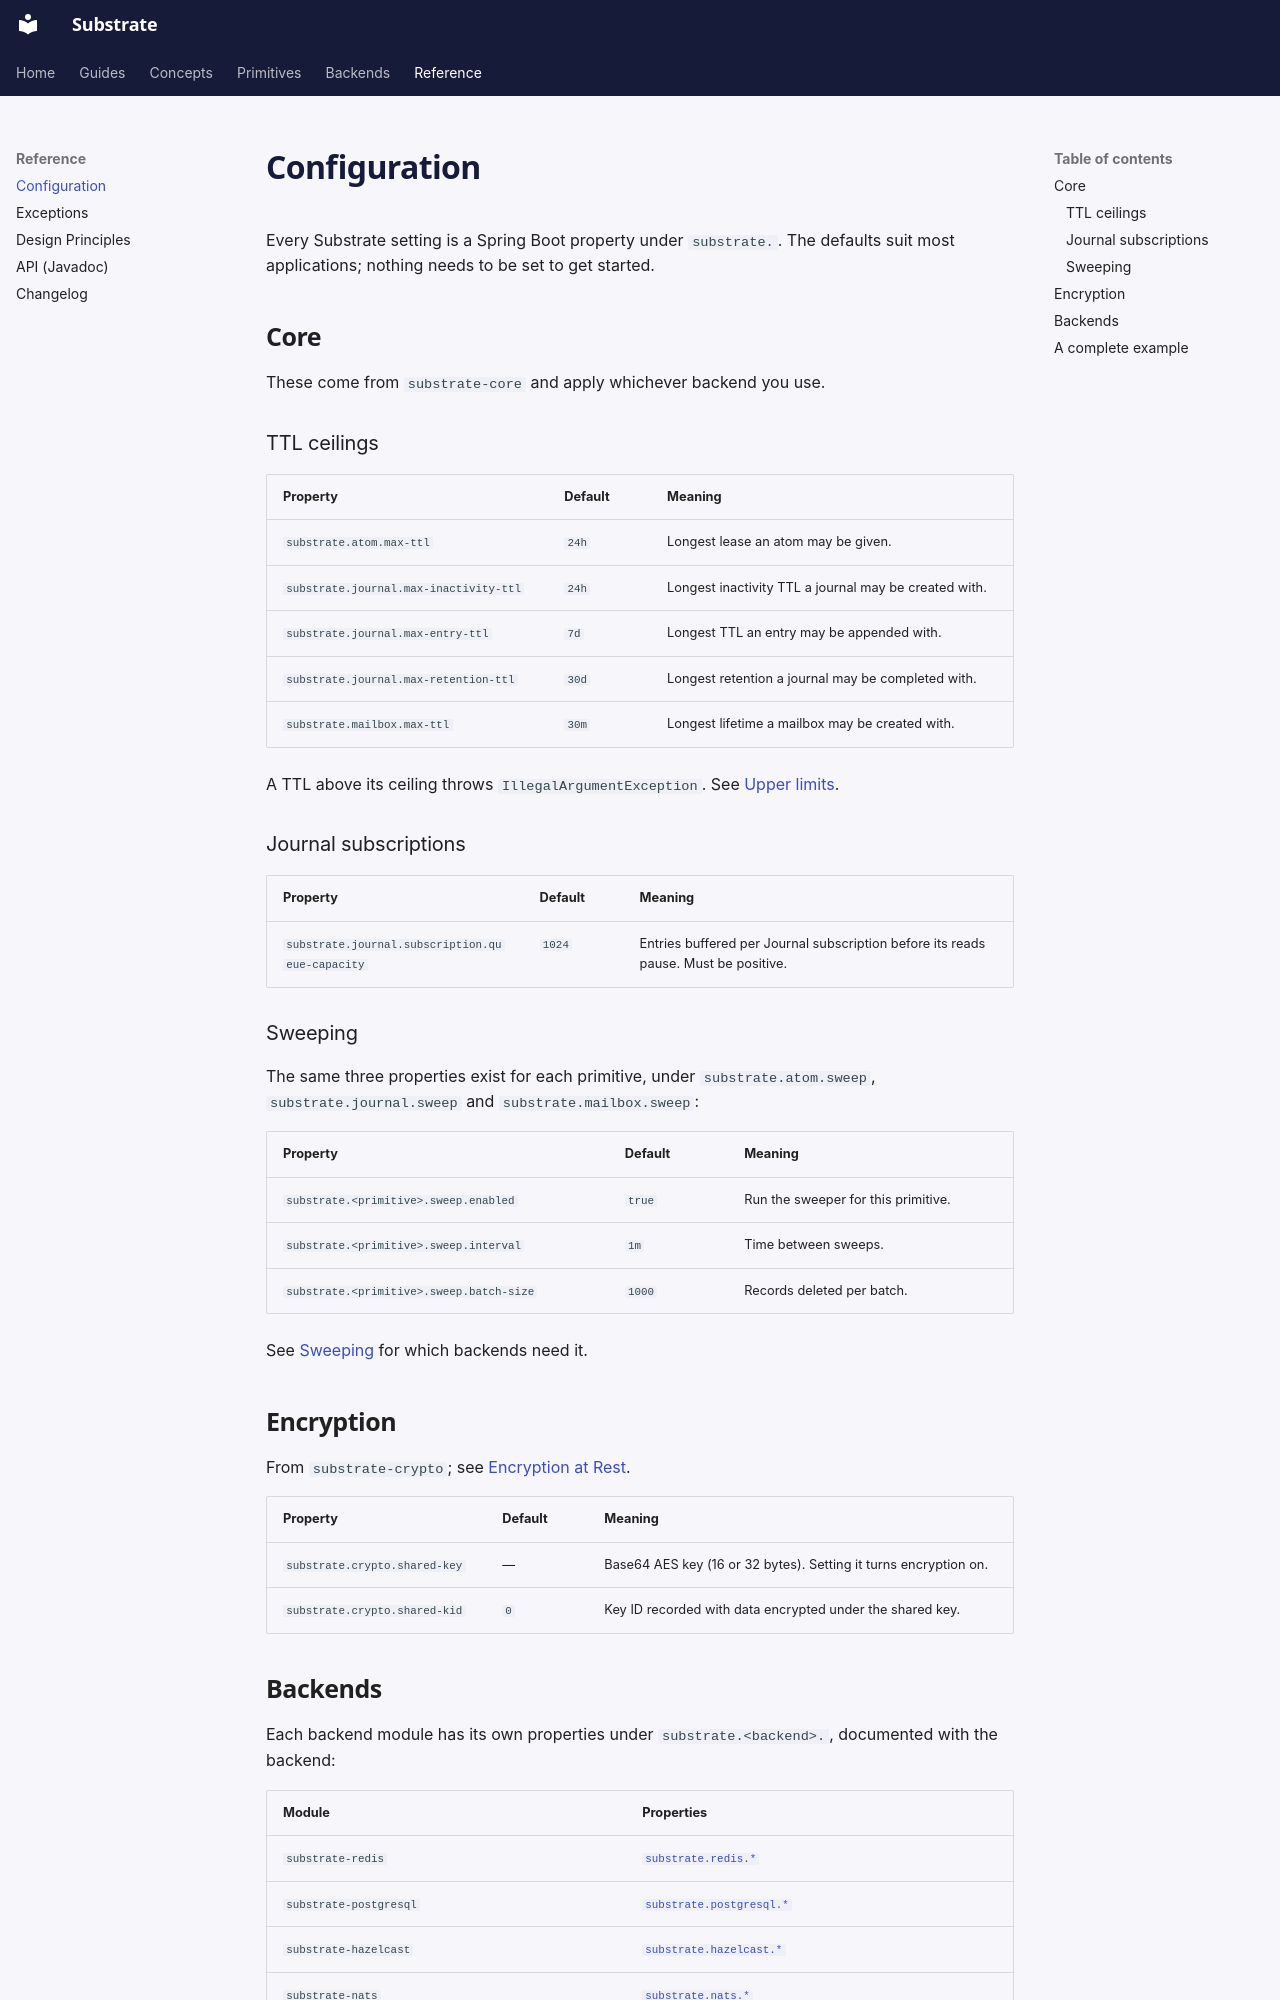

repository: jwcarman/substrate · page: reference/configuration/index.html · generator: mkdocs

# Configuration

Every Substrate setting is a Spring Boot property under `substrate.`. The defaults suit most
applications; nothing needs to be set to get started.

## Core

These come from `substrate-core` and apply whichever backend you use.

### TTL ceilings

| Property | Default | Meaning |
|---|---|---|
| `substrate.atom.max-ttl` | `24h` | Longest lease an atom may be given. |
| `substrate.journal.max-inactivity-ttl` | `24h` | Longest inactivity TTL a journal may be created with. |
| `substrate.journal.max-entry-ttl` | `7d` | Longest TTL an entry may be appended with. |
| `substrate.journal.max-retention-ttl` | `30d` | Longest retention a journal may be completed with. |
| `substrate.mailbox.max-ttl` | `30m` | Longest lifetime a mailbox may be created with. |

A TTL above its ceiling throws `IllegalArgumentException`. See
[Upper limits](../concepts/index.md#upper-limits).

### Journal subscriptions

| Property | Default | Meaning |
|---|---|---|
| `substrate.journal.subscription.queue-capacity` | `1024` | Entries buffered per Journal subscription before its reads pause. Must be positive. |

### Sweeping

The same three properties exist for each primitive, under `substrate.atom.sweep`,
`substrate.journal.sweep` and `substrate.mailbox.sweep`:

| Property | Default | Meaning |
|---|---|---|
| `substrate.<primitive>.sweep.enabled` | `true` | Run the sweeper for this primitive. |
| `substrate.<primitive>.sweep.interval` | `1m` | Time between sweeps. |
| `substrate.<primitive>.sweep.batch-size` | `1000` | Records deleted per batch. |

See [Sweeping](../guides/operating.md#sweeping) for which backends need it.

## Encryption

From `substrate-crypto`; see [Encryption at Rest](../guides/encryption.md).

| Property | Default | Meaning |
|---|---|---|
| `substrate.crypto.shared-key` | — | Base64 AES key (16 or 32 bytes). Setting it turns encryption on. |
| `substrate.crypto.shared-kid` | `0` | Key ID recorded with data encrypted under the shared key. |
